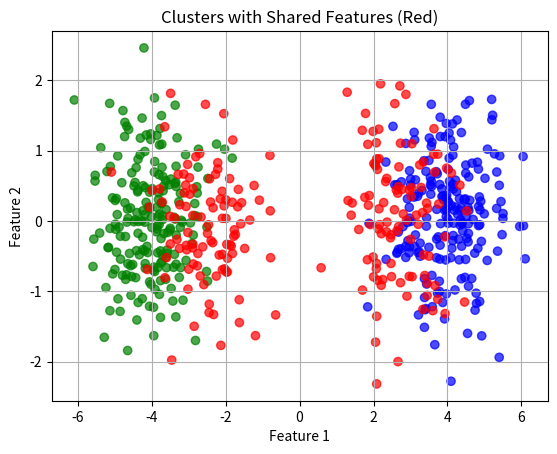

Here is the Python script that generated this plot:
import matplotlib.pyplot as plt
import numpy as np

# Set random seed for reproducibility
np.random.seed(42)

# Generate data for the first cluster (left cloud)
cluster1_x = np.random.normal(loc=-4, scale=0.8, size=300)
cluster1_y = np.random.normal(loc=0, scale=0.8, size=300)

# Generate data for the second cluster (right cloud)
cluster2_x = np.random.normal(loc=4, scale=0.8, size=300)
cluster2_y = np.random.normal(loc=0, scale=0.8, size=300)

# Assign colors to the points
colors1 = ['green'] * 200 + ['red'] * 100  # First cluster: 2/3 green, 1/3 red
colors2 = ['blue'] * 200 + ['red'] * 100  # Second cluster: 2/3 blue, 1/3 red

# Adjust the red points to be closer to each other
cluster1_x[-100:] += 1.5  # Shift red points in the first cluster slightly to the right
cluster2_x[-100:] -= 1.5  # Shift red points in the second cluster slightly to the left


# Plot the first cluster
plt.scatter(cluster1_x, cluster1_y, c=colors1, alpha=0.7)

# Plot the second cluster
plt.scatter(cluster2_x, cluster2_y, c=colors2, alpha=0.7)

# Add labels and legend
plt.title("Clusters with Shared Features (Red)")
plt.xlabel("Feature 1")
plt.ylabel("Feature 2")

plt.grid(True)

# Show the plot
plt.show()
